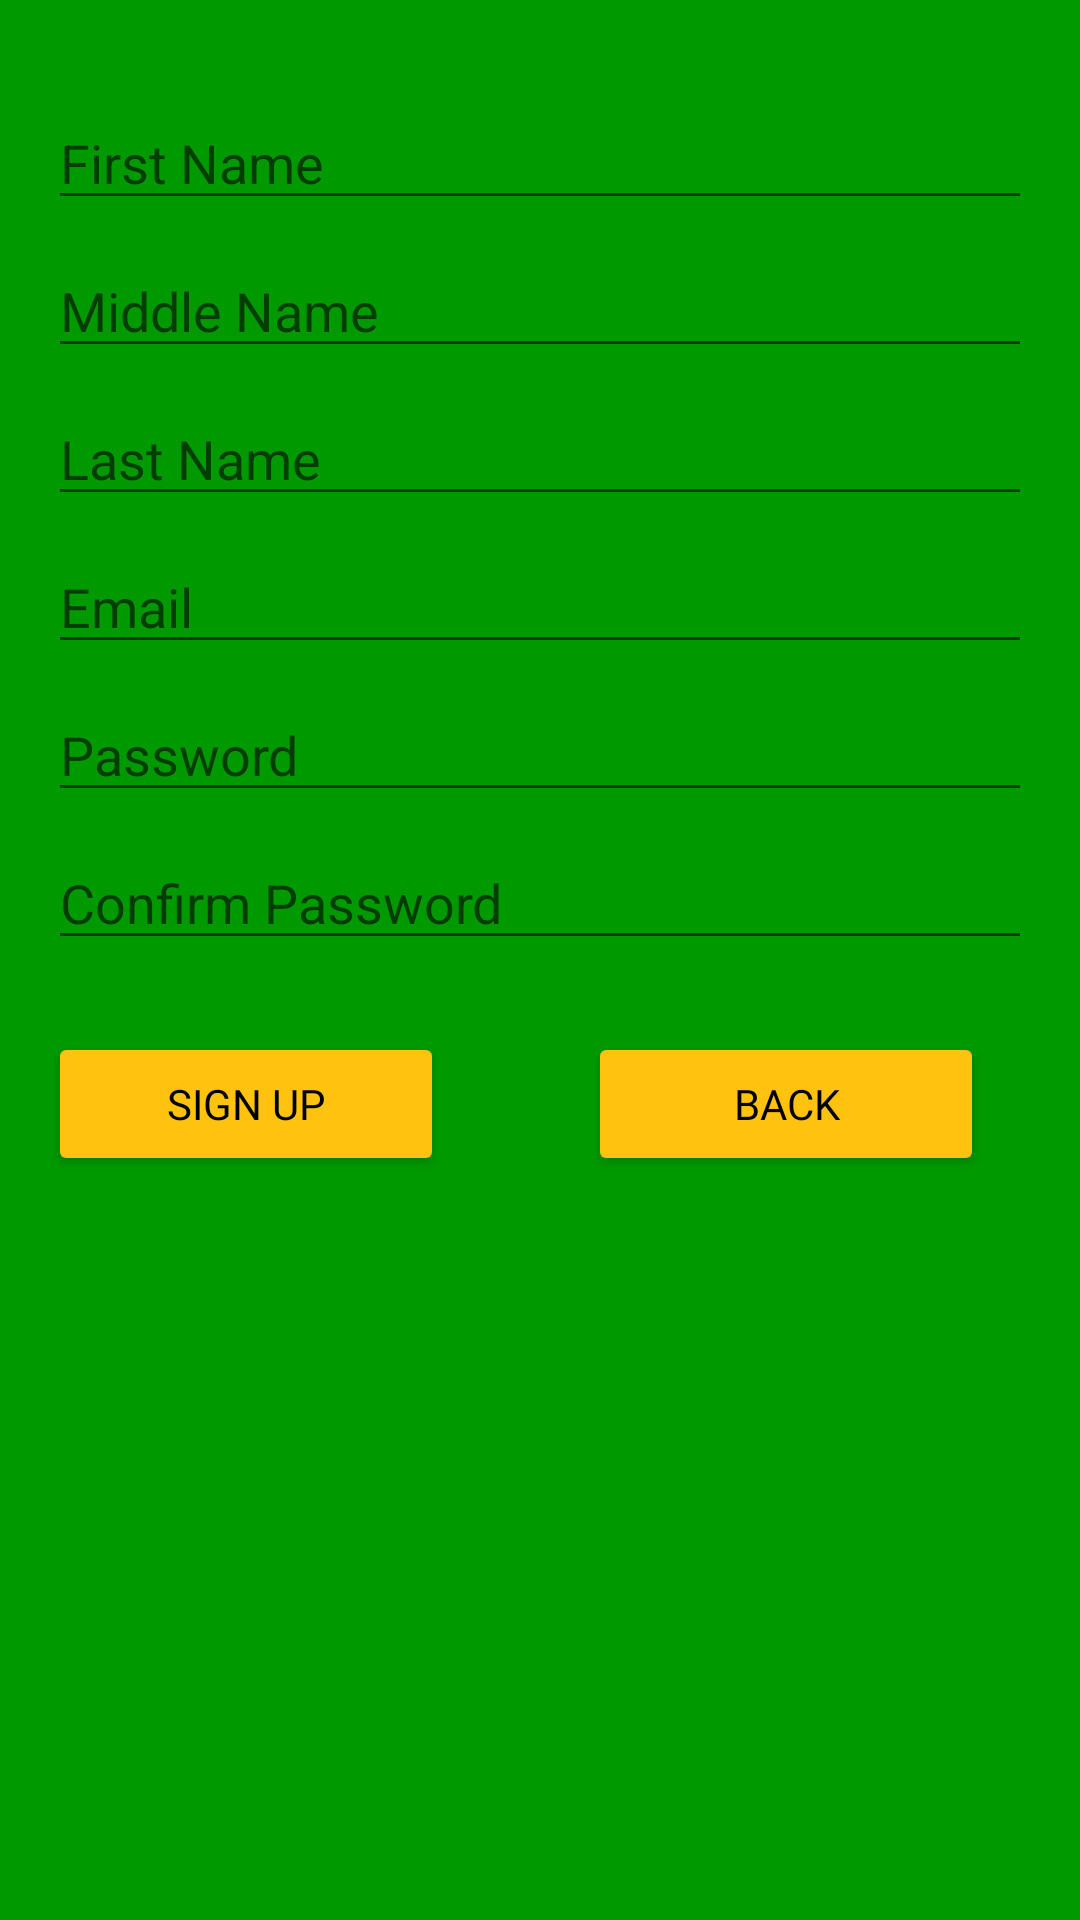

Android layout source for this screen:
<!-- AndroidManifest.xml: application theme Theme.Hatdog -->
<!-- res/layout/activity_sign_up.xml -->
<?xml version="1.0" encoding="utf-8"?>
<androidx.constraintlayout.widget.ConstraintLayout xmlns:android="http://schemas.android.com/apk/res/android"
    xmlns:app="http://schemas.android.com/apk/res-auto"
    xmlns:tools="http://schemas.android.com/tools"
    android:id="@+id/main"
    android:layout_width="match_parent"
    android:layout_height="match_parent"
    tools:context=".SignUp"
    android:background="@color/app_background">


    <EditText
        android:id="@+id/etFirstName"
        android:layout_width="match_parent"
        android:layout_height="wrap_content"
        android:layout_marginStart="16dp"
        android:layout_marginTop="32dp"
        android:layout_marginEnd="16dp"
        android:ems="10"
        android:inputType="text"
        app:layout_constraintEnd_toEndOf="parent"
        app:layout_constraintStart_toStartOf="parent"
        app:layout_constraintTop_toTopOf="parent"
        android:hint="@string/firstname"/>

    <EditText
        android:id="@+id/etMiddleName"
        android:layout_width="match_parent"
        android:layout_height="wrap_content"
        android:layout_marginStart="16dp"
        android:layout_marginTop="8dp"
        android:layout_marginEnd="16dp"
        android:ems="10"
        android:inputType="text"
        app:layout_constraintEnd_toEndOf="parent"
        app:layout_constraintStart_toStartOf="parent"
        app:layout_constraintTop_toBottomOf="@+id/etFirstName"
        android:hint="@string/middlename"/>

    <EditText
        android:id="@+id/etLastName"
        android:layout_width="match_parent"
        android:layout_height="wrap_content"
        android:layout_marginStart="16dp"
        android:layout_marginTop="8dp"
        android:layout_marginEnd="16dp"
        android:ems="10"
        android:inputType="text"
        app:layout_constraintEnd_toEndOf="parent"
        app:layout_constraintStart_toStartOf="parent"
        app:layout_constraintTop_toBottomOf="@+id/etMiddleName"
        android:hint="@string/lastname"/>

    <EditText
        android:id="@+id/etEmail"
        android:layout_width="match_parent"
        android:layout_height="wrap_content"
        android:layout_marginStart="16dp"
        android:layout_marginTop="8dp"
        android:layout_marginEnd="16dp"
        android:ems="10"
        android:inputType="text"
        app:layout_constraintEnd_toEndOf="parent"
        app:layout_constraintStart_toStartOf="parent"
        app:layout_constraintTop_toBottomOf="@+id/etLastName"
        android:hint="@string/eMail"/>

    <EditText
        android:id="@+id/etSignUpPassword"
        android:layout_width="match_parent"
        android:layout_height="wrap_content"
        android:layout_marginStart="16dp"
        android:layout_marginTop="8dp"
        android:layout_marginEnd="16dp"
        android:ems="10"
        android:inputType="textPassword"
        app:layout_constraintEnd_toEndOf="parent"
        app:layout_constraintStart_toStartOf="parent"
        app:layout_constraintTop_toBottomOf="@+id/etEmail"
        android:hint="@string/password"/>

    <EditText
        android:id="@+id/etSignUpConfirmPassword"
        android:layout_width="match_parent"
        android:layout_height="wrap_content"
        android:layout_marginStart="16dp"
        android:layout_marginTop="8dp"
        android:layout_marginEnd="16dp"
        android:ems="10"
        android:inputType="textPassword"
        app:layout_constraintEnd_toEndOf="parent"
        app:layout_constraintStart_toStartOf="parent"
        app:layout_constraintTop_toBottomOf="@+id/etSignUpPassword"
        android:hint="@string/confirmPass"/>

    <Button
        android:id="@+id/btnSignUp"
        android:layout_width="0dp"
        android:layout_height="wrap_content"
        android:layout_marginStart="16dp"
        android:layout_marginTop="24dp"
        android:layout_marginEnd="32dp"
        android:backgroundTint="@color/proceed"
        android:text="@string/signup"
        android:textColor="@color/black"
        app:layout_constraintEnd_toStartOf="@+id/btnbackToLogin"
        app:layout_constraintStart_toStartOf="parent"
        app:layout_constraintTop_toBottomOf="@+id/etSignUpConfirmPassword"
        android:fontFamily="@font/black_ops_one"/>

    <Button
        android:id="@+id/btnbackToLogin"
        android:layout_width="0dp"
        android:layout_height="wrap_content"
        android:layout_marginStart="16dp"
        android:layout_marginEnd="32dp"
        android:text="@string/back"
        app:layout_constraintEnd_toEndOf="parent"
        app:layout_constraintStart_toEndOf="@+id/btnSignUp"
        app:layout_constraintTop_toTopOf="@+id/btnSignUp"
        android:backgroundTint="@color/proceed"
        android:textColor="@color/black"
        android:fontFamily="@font/black_ops_one"/>

</androidx.constraintlayout.widget.ConstraintLayout>
<!-- resources referenced by this layout -->
<resources>
  <color name="app_background">#009900</color>
  <color name="black">#FF000000</color>
  <color name="proceed">#ffc20e</color>
  <string name="back">Back</string>
  <string name="confirmPass">Confirm Password</string>
  <string name="eMail">Email</string>
  <string name="firstname">First Name</string>
  <string name="lastname">Last Name</string>
  <string name="middlename">Middle Name</string>
  <string name="password">Password</string>
  <string name="signup">Sign Up</string>
  <style name="Theme.Hatdog" parent="Theme.MaterialComponents.DayNight.NoActionBar">
          
          <item name="colorPrimary">@color/purple_500</item>
          <item name="colorPrimaryVariant">@color/purple_700</item>
          <item name="colorOnPrimary">@color/white</item>
          
          <item name="colorSecondary">@color/teal_200</item>
          <item name="colorSecondaryVariant">@color/teal_700</item>
          <item name="colorOnSecondary">@color/black</item>
          
          <item name="android:statusBarColor">?attr/colorPrimaryVariant</item>
          
      </style>
  <color name="purple_500">#FF6200EE</color>
  <color name="purple_700">#FF3700B3</color>
  <color name="white">#FFFFFFFF</color>
  <color name="teal_200">#FF03DAC5</color>
  <color name="teal_700">#FF018786</color>
</resources>
